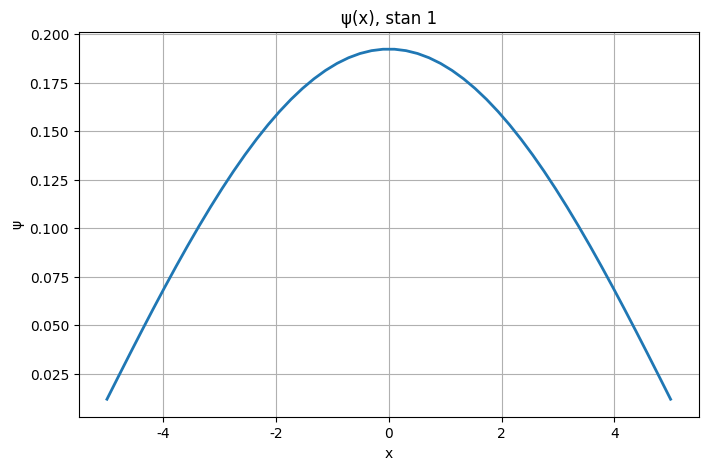
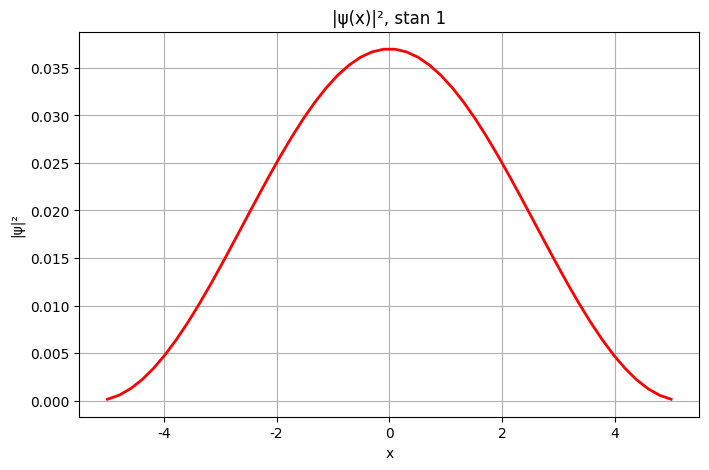
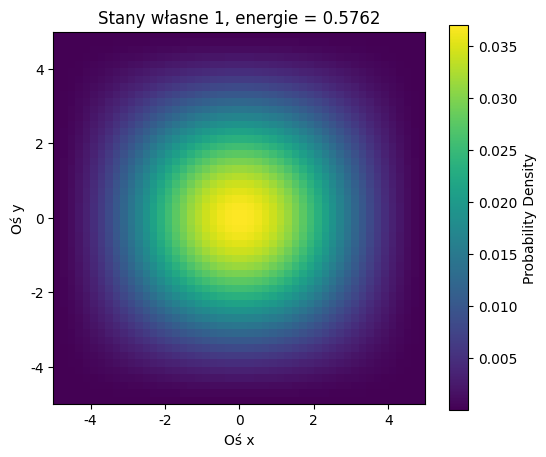
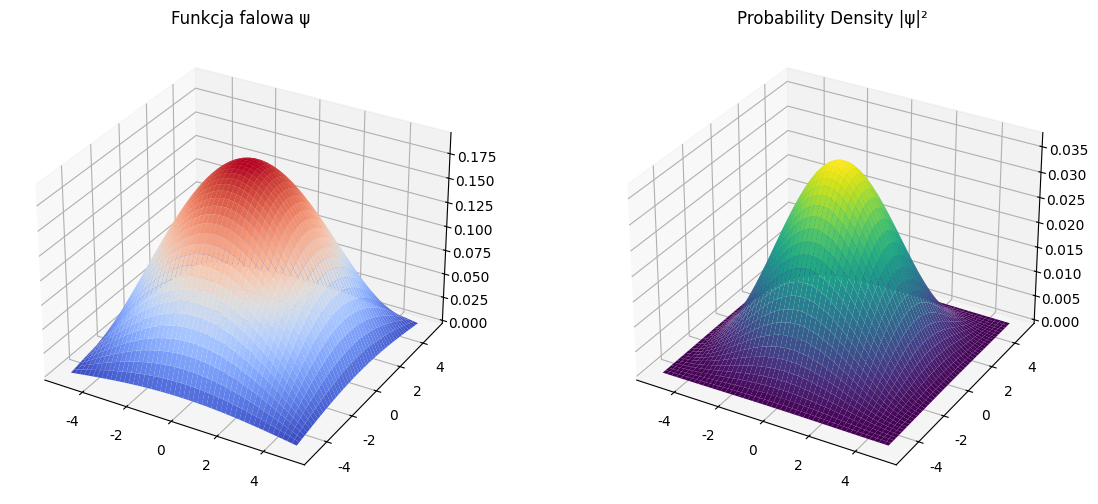
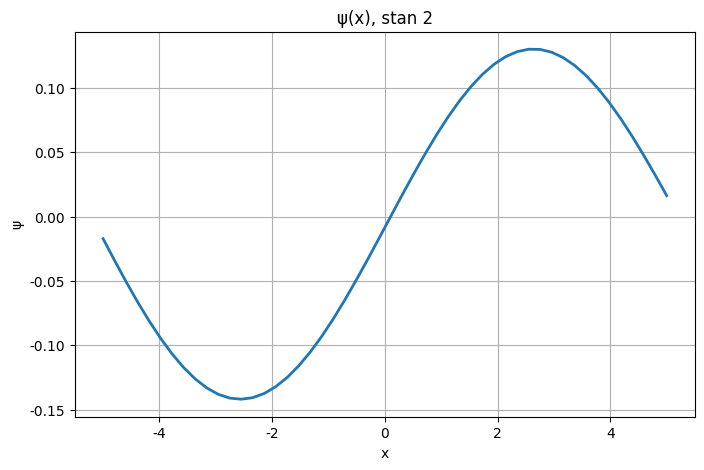
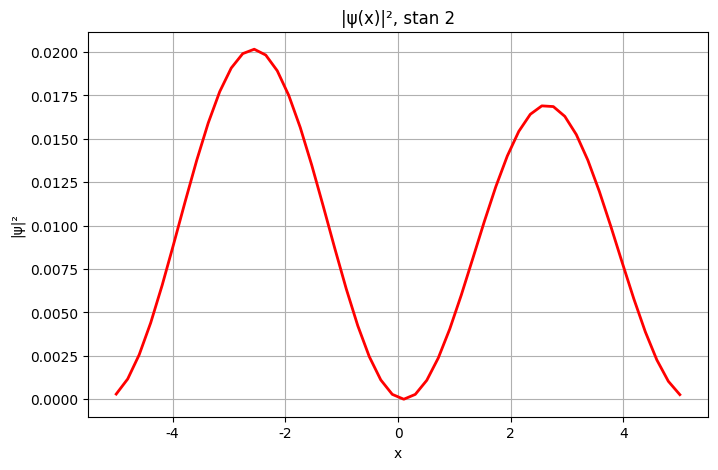
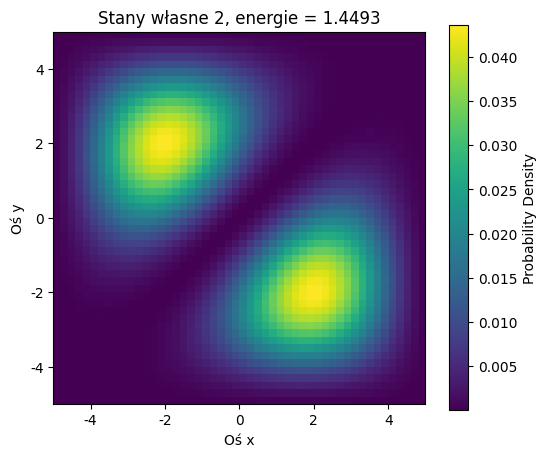
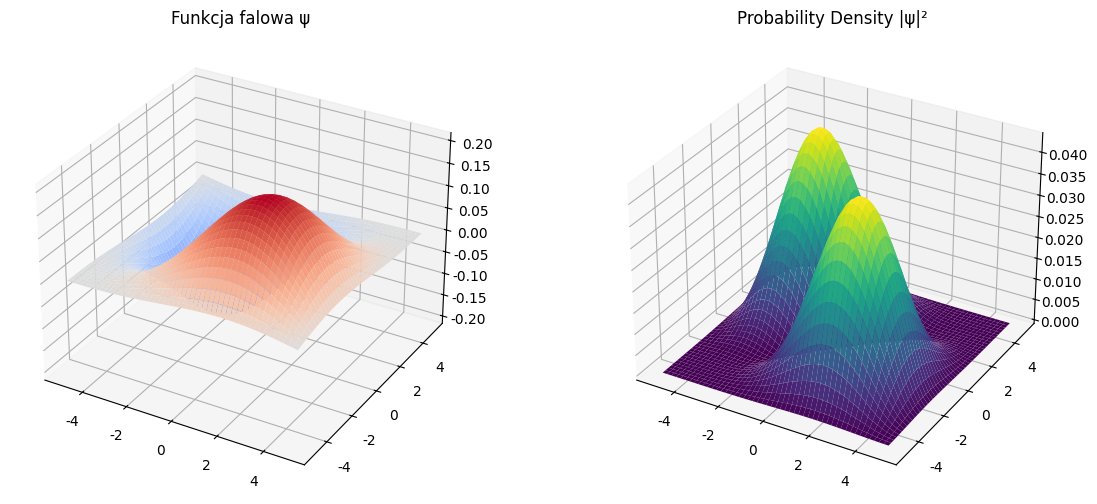
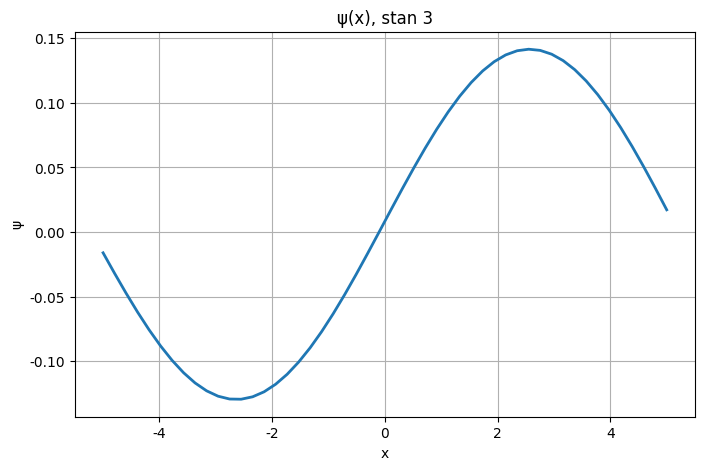
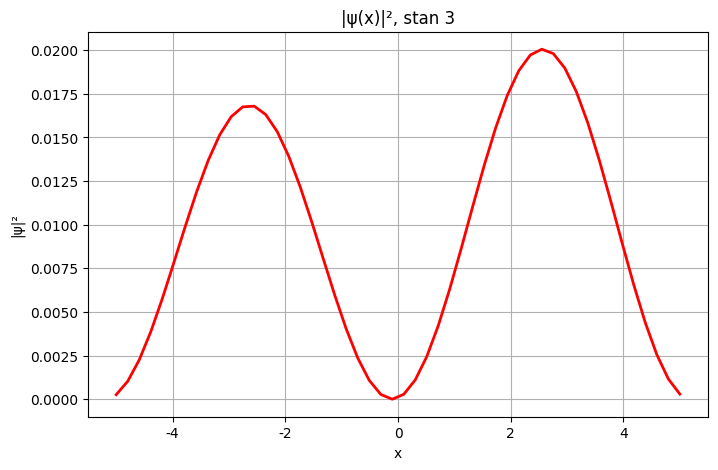
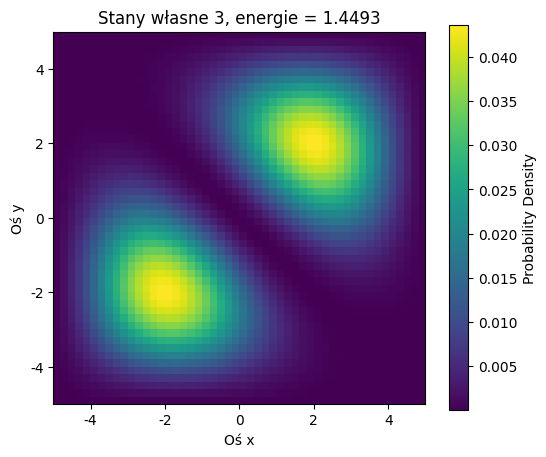
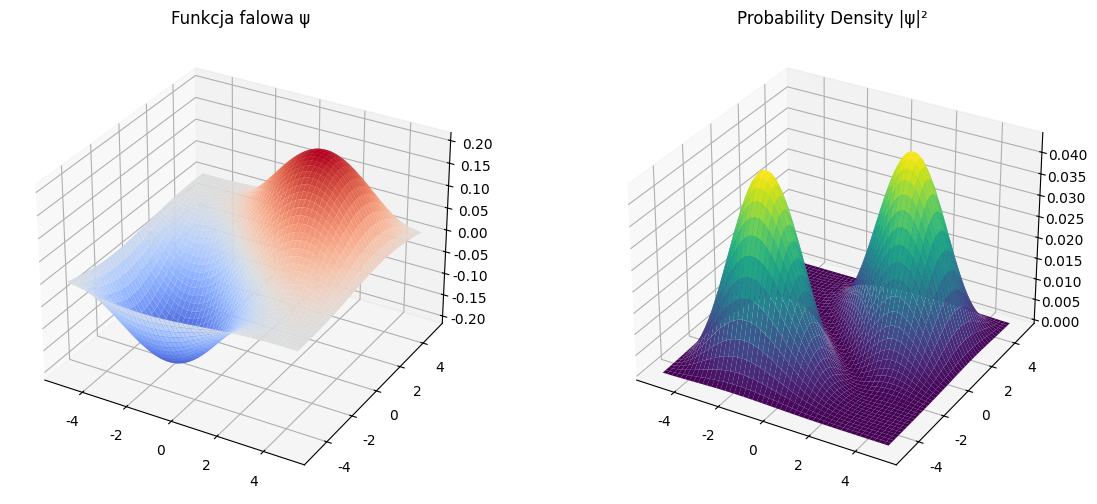
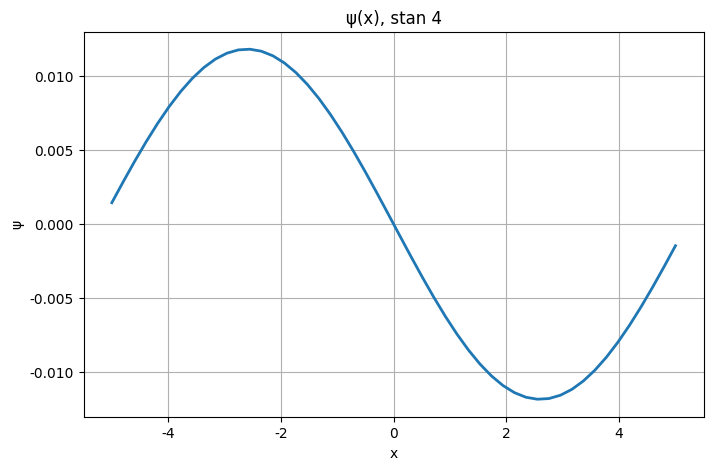
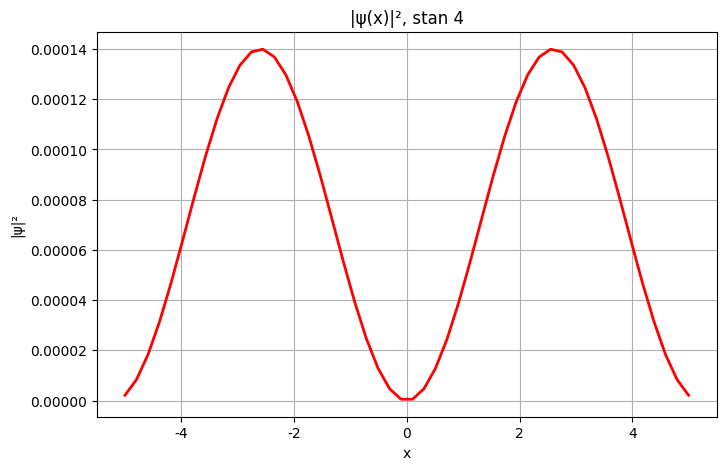
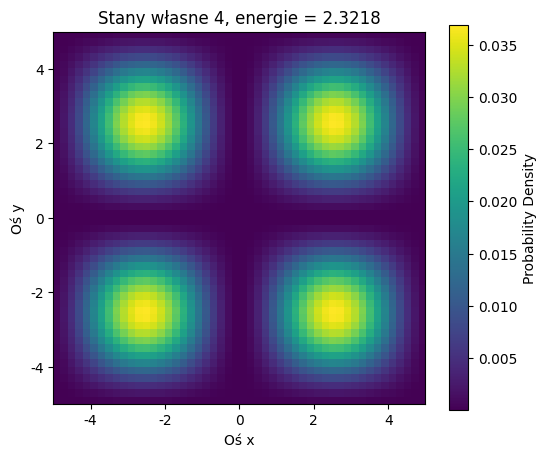
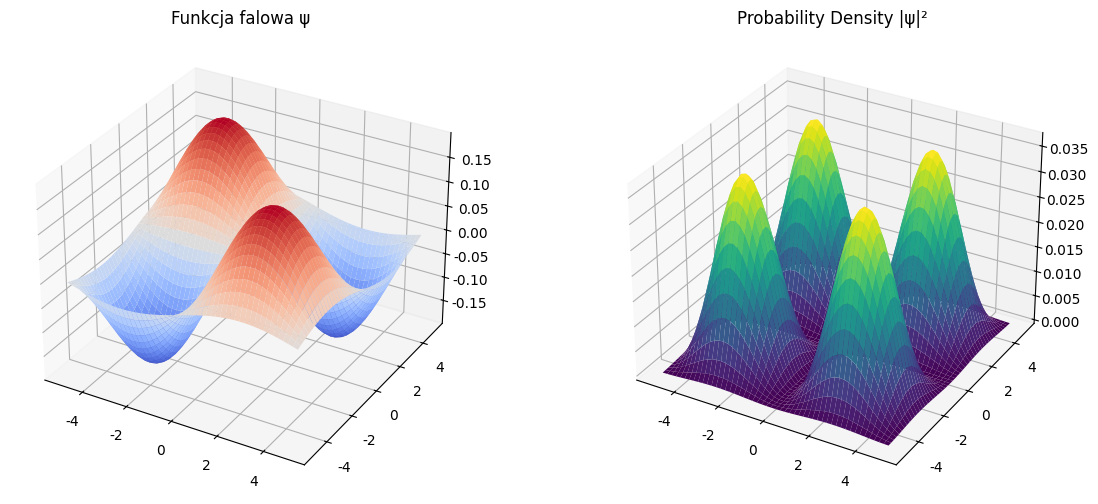

Write the Python code that produced these figures, in order. (Note: this script raises an exception after producing the figures.)
#WERSJA WSTEPNA KODU CZ2 (NIE DO OCENY/TESTOWA)
import numpy as np
import matplotlib.pyplot as plt
from scipy.linalg import eigh
from scipy.sparse import diags, kron, identity
from scipy.special import erfc
from scipy.optimize import minimize_scalar
from mpl_toolkits.mplot3d import Axes3D

plt.rcParams["font.family"] = "Times New Roman"

def solve_schrodinger_2d(
    L=10,
    N=50,
    me=0.24, #mo=1
    mh=0.45, #hh 0.45 lh=0.36
    hbar=1.0, #=1
    potential_func=None,
    num_states=4
):

    # Reduced mass
    m = (me * mh) / (me + mh)

    # 2D grid
    x = np.linspace(-L/2, L/2, N)
    y = np.linspace(-L/2, L/2, N)

    dx = x[1] - x[0]

    X, Y = np.meshgrid(x, y)

    # Potential
    if potential_func is None:
        V = np.zeros((N, N))
    else:
        V = potential_func(X, Y)

    # Flatten potential into vector
    V_flat = V.flatten()

    # 1D finite difference Laplacian
    main_diag = -2.0 * np.ones(N)
    off_diag = np.ones(N - 1)

    D = diags(
        [off_diag, main_diag, off_diag],
        [-1, 0, 1]
    ) / dx**2

    # 2D Laplacian using Kronecker products
    I = identity(N)
    Laplacian_2D = kron(D, I) + kron(I, D)

    # Kinetic energy operator
    T = -(hbar**2 / (2 * m)) * Laplacian_2D

    # Potential energy operator
    V_matrix = diags(V_flat)

    # Hamiltonian
    H = T + V_matrix

    # Convert to dense matrix
    H = H.toarray()

    # Solve eigenvalue problem
    energies, wavefunctions = eigh(H)

    # Plot probability densities
    for i in range(num_states):

        psi = wavefunctions[:, i].reshape((N, N))

        # Normalize
        norm = np.sqrt(np.sum(np.abs(psi)**2) * dx * dx)
        psi /= norm

        mid = N // 2

        # przekrój ψ(x)
        psi_x = np.real(psi[mid, :])

        # przekrój |ψ|²
        prob_x = np.abs(psi[mid, :]) ** 2

        # --- wykres ψ(x) ---
        plt.figure(figsize=(8, 5))

        plt.plot(x, psi_x, linewidth=2)

        plt.title(f"ψ(x), stan {i + 1}")
        plt.xlabel("x")
        plt.ylabel("ψ")

        plt.grid(True)

        plt.show()

        # --- wykres |ψ|² ---
        plt.figure(figsize=(8, 5))

        plt.plot(x, prob_x, color='red', linewidth=2)

        plt.title(f"|ψ(x)|², stan {i + 1}")
        plt.xlabel("x")
        plt.ylabel("|ψ|²")

        plt.grid(True)

        plt.show()

        plt.figure(figsize=(6, 5))

        plt.imshow(
            np.abs(psi)**2,
            extent=[x.min(), x.max(), y.min(), y.max()],
            origin='lower'
        )

        plt.colorbar(label='Probability Density')

        plt.title(f"Stany własne {i+1}, energie = {energies[i]:.4f}")
        plt.xlabel("Oś x")
        plt.ylabel("Oś y")
        fig = plt.figure(figsize=(14, 6))

        X, Y = np.meshgrid(x, y)

        # --- ψ ---
        ax1 = fig.add_subplot(121, projection='3d')

        surf1 = ax1.plot_surface(
            X, Y,
            np.real(psi),
            cmap='coolwarm'
        )

        ax1.set_title("Funkcja falowa ψ")

        # --- |ψ|² ---
        ax2 = fig.add_subplot(122, projection='3d')

        surf2 = ax2.plot_surface(
            X, Y,
            np.abs(psi) ** 2,
            cmap='viridis'
        )

        ax2.set_title("Probability Density |ψ|²")

        plt.show()
        plt.show()

    return x, y, energies, wavefunctions, H



# Coulomb-like potential
def potencjal(x, y):
    d = 1.134 #units in bohr ao = 0.53 A d = 6 A
    epsilon_0 = 1
    epsilon_r = 5.89 #epsilon_r to ma byc suma statych eps dlakonkretnego materialu dorobić funcje ktora liczy epsilon_r

    k = 1 / (4 * np.pi * epsilon_0 * epsilon_r) # k=1/epsilon_r usuniete 4 pie

    return -k / np.sqrt(x**2 + y**2 + d**2)


# Trial ground-state wavefunction
def test_function(x, y, beta_0=1):
    return np.sqrt(beta_0 / np.pi) * np.exp(-beta_0 * (x**2 + y**2) / 2) #nadmiarowa normalizacja


# Numerical mean Hamiltonian
def mean_hamiltonian(psi, H, dx):
    """
    Computes numerical expectation value:
        <H> = ∫∫ ψ* H ψ dx dy
    """

    psi_flat = psi.flatten()

    # Normalize in 2D
    norm = np.sqrt(np.sum(np.abs(psi_flat)**2) * dx * dx)
    psi_flat = psi_flat / norm

    expectation = np.vdot(psi_flat, H @ psi_flat) * dx * dx

    return np.real(expectation)


# Analytical variational energy E0(beta0)
def epsilon_0(beta_0, me=0.24, mh=0.45, hbar=1.0, d=1.134, epsilon_0=1, epsilon_r=5.89):
    """
    Computes:
        E0 = hbar^2 beta0 / 2m
             - k sqrt(pi beta0) exp(d^2 beta0) erfc(d sqrt(beta0))
    """

    m = (me * mh) / (me + mh)

    k = 1 / (4 * np.pi * epsilon_0 * epsilon_r)

    term1 = (hbar**2 * beta_0) / (2 * m)

    term2 = (
        k
        * np.sqrt(np.pi * beta_0)
        * np.exp(d**2 * beta_0)
        * erfc(d * np.sqrt(beta_0))
    )

    return term1 - term2


# Derivative dE0 / dβ0
def d_E_0_dbeta(beta_0, me=0.25, mh=0.45, hbar=1.0, d=1.134, epsilon_0=1, epsilon_r=5.89):
    """
    Computes derivative:
        dE0/dβ0
    """

    m = (me * mh) / (me + mh)

    k = 1 / (4 * np.pi * epsilon_0 * epsilon_r)

    sqrt_beta = np.sqrt(beta_0)

    term1 = hbar**2 / (2 * m)

    term2 = k * d * (
        1
        - (
            np.sqrt(np.pi)
            * (1 + 2 * d**2 * beta_0)
            * np.exp(d**2 * beta_0)
            * erfc(d * sqrt_beta)
        )
        / (2 * d * sqrt_beta)
    )

    return term1 + term2

# Find beta_0 that minimizes E_0
def find_beta_min(beta_min=1e-6, beta_max=10, me=1.0, mh=1.0, hbar=1.0, d=5, epsilon_0=1, epsilon_r=5.89):
    result = minimize_scalar(
        lambda beta: E_0(beta, me=me, mh=mh, hbar=hbar, d=d, epsilon_0_const=epsilon_0_const, epsilon_r=epsilon_r),
        bounds=(beta_min, beta_max),
        method="bounded"
    )

    return result.x, result.fun

# Check if energy changes less than tolerance
def energy_converged(E_old, E_new, tolerance=1e-6):
    return abs(E_new - E_old) < tolerance

def plot_epsilon_vs_beta(
    beta_min=1e-6,
    beta_max=10,
    points=500,
    me=0.25,
    mh=0.45,
    hbar=1.0,
    d=1.134,
    epsilon_0_const=1,
    epsilon_r=5.89
):
    betas = np.linspace(beta_min, beta_max, points)

    energies = np.array([
        epsilon_0(
            beta,
            me=me,
            mh=mh,
            hbar=hbar,
            d=d,
            epsilon_0_const=epsilon_0_const,
            epsilon_r=epsilon_r
        )
        for beta in betas
    ])

    beta_best, E_best = find_beta_min(
        beta_min=beta_min,
        beta_max=beta_max,
        me=me,
        mh=mh,
        hbar=hbar,
        d=d,
        epsilon_0_const=epsilon_0_const,
        epsilon_r=epsilon_r
    )

    plt.figure(figsize=(8, 5))
    plt.plot(betas, energies)
    plt.scatter(beta_best, E_best, label=f"min: beta={beta_best:.4f}")
    plt.xlabel(r"$\beta_0$")
    plt.ylabel(r"$\epsilon_0(\beta_0)$")
    plt.title("Variational Energy vs Beta")
    plt.legend()
    plt.grid(True)
    plt.show()

    return betas, energies

# Dipole moment
def dipole_moment(psi, x, y, charge=1.0, d=5.0):
    """
    Computes dipole moment.

    For symmetric wavefunctions:
        <x> = 0
        <y> = 0

    If electron and hole are separated vertically by d,
    then p_z = q d.
    """

    dx = x[1] - x[0]
    dy = y[1] - y[0]

    X, Y = np.meshgrid(x, y)

    probability = np.abs(psi)**2

    norm = np.sum(probability) * dx * dy
    probability = probability / norm

    x_mean = np.sum(X * probability) * dx * dy
    y_mean = np.sum(Y * probability) * dx * dy

    p_x = charge * x_mean
    p_y = charge * y_mean
    p_z = charge * d

    p_total = np.sqrt(p_x**2 + p_y**2 + p_z**2)

    return p_x, p_y, p_z, p_total


# Run numerical solver
L = 10
N = 50

x, y, energies, wavefunctions, H = solve_schrodinger_2d(
    L=L,
    N=N,
    potential_func=potencjal
)

print("First 5 numerical energy levels:")

for i in range(5):
    print(f"E{i+1} = {energies[i]:.4f}")


# Build 2D grid for trial wavefunction
X, Y = np.meshgrid(x, y)
dx = x[1] - x[0]

beta_0 = 1.0

psi_trial = test_function(X, Y, beta_0)

E_mean_numeric = mean_hamiltonian(psi_trial, H, dx)
E_mean_analytic = epsilon_0(beta_0)
dE_dbeta = d_epsilon_0_dbeta(beta_0)

print("\nVariational / mean Hamiltonian results:")
print(f"beta_0 = {beta_0}")
print(f"Numerical <H> = {E_mean_numeric:.6f}")
print(f"Analytical epsilon_0(beta_0) = {E_mean_analytic:.6f}")
print(f"d epsilon_0 / d beta_0 = {dE_dbeta:.6f}")

# Parameters
me = 1.0
mh = 1.0
hbar = 1.0
d = 5
epsilon_0_const = 1
epsilon_r = 5.89

# Minimize energy
beta_best, E_best = find_beta_min(
    beta_min=1e-6,
    beta_max=10,
    me=me,
    mh=mh,
    hbar=hbar,
    d=d,
    epsilon_0_const=epsilon_0_const,
    epsilon_r=epsilon_r
)

print("\nMinimum variational energy:")
print(f"beta_0_min = {beta_best:.6f}")
print(f"epsilon_0_min = {E_best:.6f}")

# Check derivative at minimum
derivative_at_min = d_epsilon_0_dbeta(
    beta_best,
    me=me,
    mh=mh,
    hbar=hbar,
    d=d,
    epsilon_0_const=epsilon_0_const,
    epsilon_r=epsilon_r
)

print(f"d epsilon_0 / d beta_0 at minimum = {derivative_at_min:.6e}")

if abs(derivative_at_min) < 1e-6:
    print("Derivative is approximately zero.")
else:
    print("Derivative is not zero yet.")

# Plot energy as function of beta
plot_epsilon_vs_beta(
    beta_min=1e-6,
    beta_max=10,
    me=me,
    mh=mh,
    hbar=hbar,
    d=d,
    epsilon_0_const=epsilon_0_const,
    epsilon_r=epsilon_r
)

# Build trial wavefunction with best beta
X, Y = np.meshgrid(x, y)
psi_best = test_function(X, Y, beta_best)

# Calculate mean Hamiltonian with best beta
dx = x[1] - x[0]
E_mean_best = mean_hamiltonian(psi_best, H, dx)

print("\nMean Hamiltonian using optimized beta:")
print(f"<H> = {E_mean_best:.6f}")

# Check whether energy decreased
E_old = epsilon_0(1.0, me, mh, hbar, d, epsilon_0_const, epsilon_r)
E_new = E_best

print("\nEnergy comparison:")
print(f"Old energy beta_0=1: {E_old:.6f}")
print(f"New energy beta_0={beta_best:.6f}: {E_new:.6f}")

if E_new < E_old:
    print("Energy decreased.")
elif energy_converged(E_old, E_new):
    print("Energy change is smaller than 1e-6.")
else:
    print("Energy increased.")

# Dipole moment
p_x, p_y, p_z, p_total = dipole_moment(
    psi_best,
    x,
    y,
    charge=1.0,
    d=d
)

print("\nDipole moment:")
print(f"p_x = {p_x:.6e}")
print(f"p_y = {p_y:.6e}")
print(f"p_z = {p_z:.6e}")
print(f"|p| = {p_total:.6e}")

fig = plt.figure(figsize=(8,6))
ax = fig.add_subplot(111, projection='3d')

X, Y = np.meshgrid(x, y)

psi = wavefunctions[:, i].reshape((N, N))

# część rzeczywista funkcji falowej
Z = np.real(psi)

surf = ax.plot_surface(
    X, Y, Z,
    cmap='coolwarm'
)

ax.set_title("Funkcja falowa")
ax.set_xlabel("x")
ax.set_ylabel("y")
ax.set_zlabel("ψ(x,y)")

fig.colorbar(surf, shrink=0.5)

plt.show()
